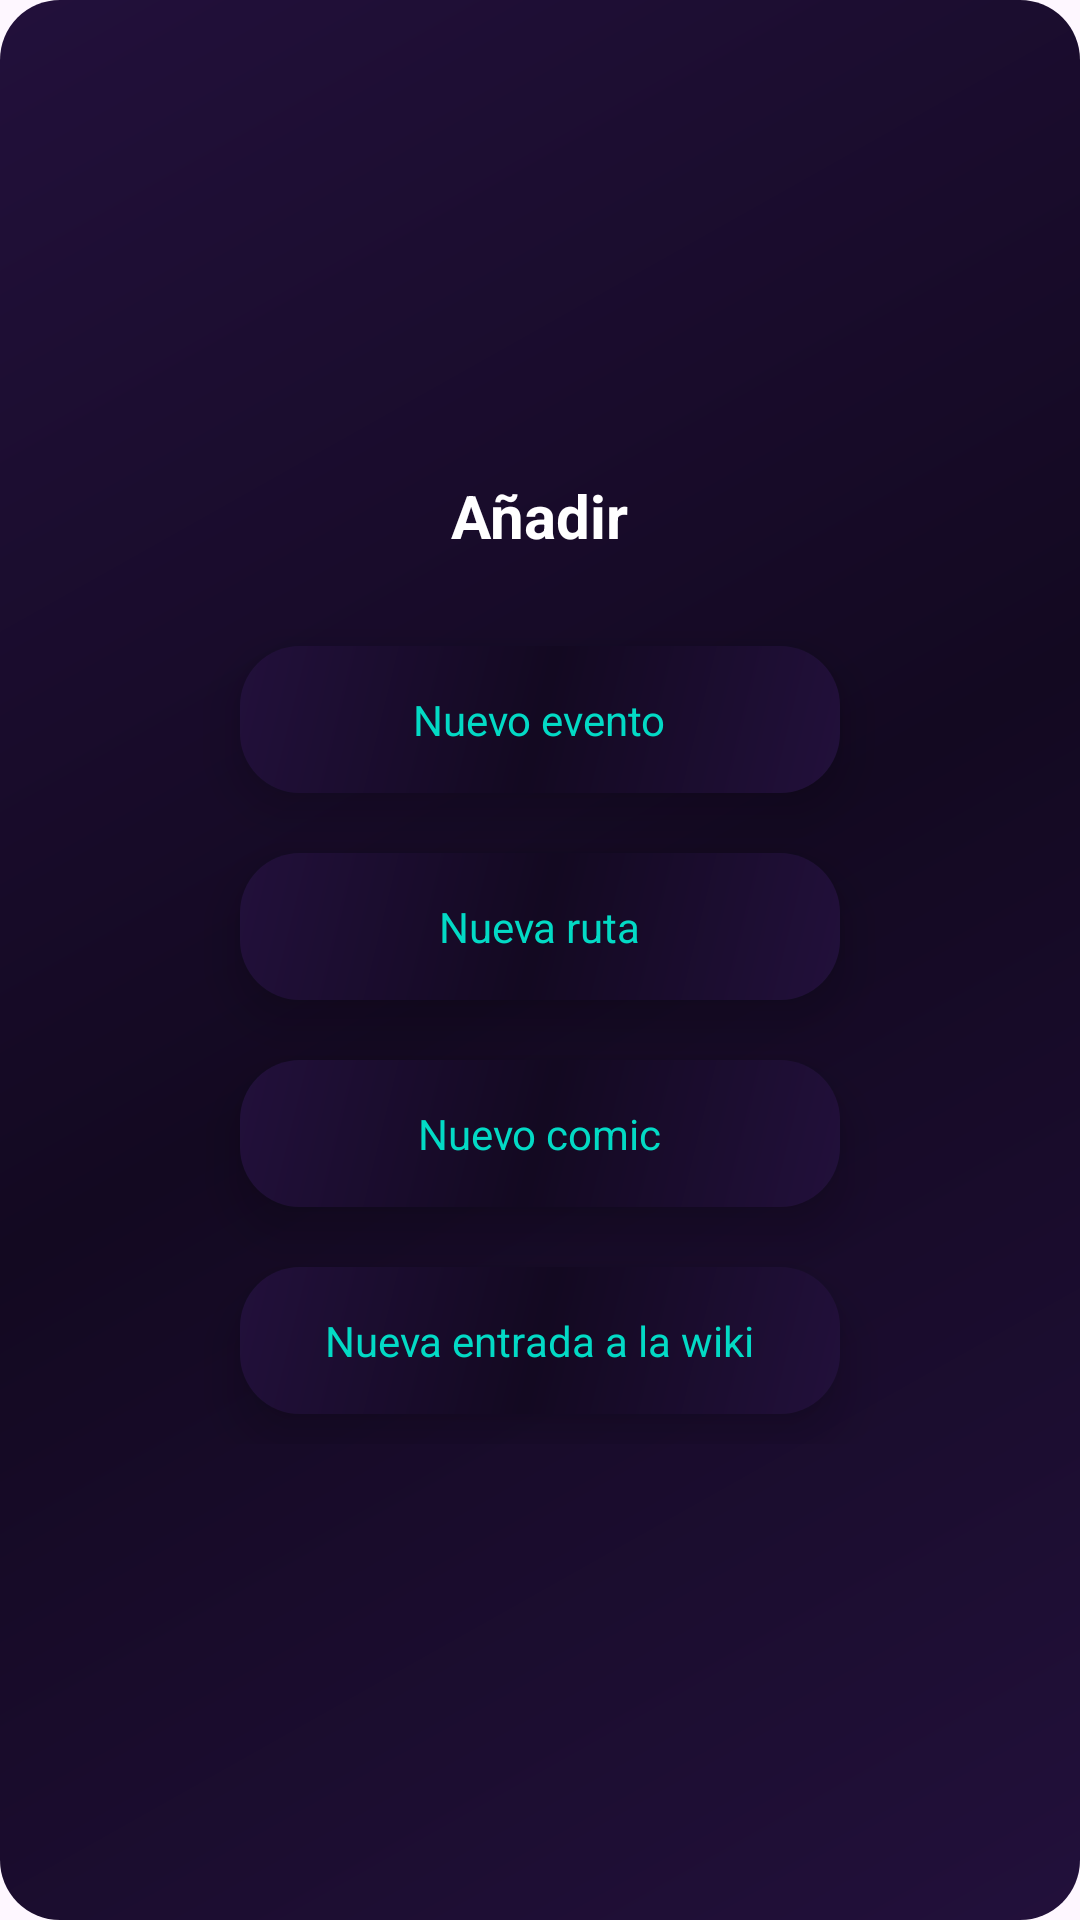

Reconstruct the res/layout file that produces this screen, plus the resources it refers to.
<!-- AndroidManifest.xml: application theme Theme.VinetaVirtual -->
<!-- res/layout/activity_dialog_anadir_seccion.xml -->
<?xml version="1.0" encoding="utf-8"?>
<FrameLayout xmlns:android="http://schemas.android.com/apk/res/android"
    android:layout_width="325dp"
    android:layout_height="400dp"
    android:background="@drawable/bg_cards">

    <LinearLayout
        android:layout_width="match_parent"
        android:layout_height="wrap_content"
        android:layout_gravity="center"
        android:orientation="vertical"
        android:padding="20dp">
        <TextView
            android:layout_width="wrap_content"
            android:layout_height="wrap_content"
            android:layout_gravity="center"
            android:layout_marginBottom="20dp"
            android:text="Añadir"
            android:textSize="20sp"
            android:textColor="@android:color/white"
            android:textStyle="bold"/>
        <FrameLayout
            android:id="@+id/ly_anadirNuevoEvento"
            android:layout_width="200dp"
            android:layout_height="wrap_content"
            android:layout_margin="10dp"
            android:layout_gravity="center"
            android:padding="15dp"
            android:background="@drawable/bg_cards"
            android:elevation="10dp"
            android:clickable="true"
            android:focusable="true"
            android:onClick="startNuevoEventoActivity">
            <TextView
                android:layout_width="wrap_content"
                android:layout_height="wrap_content"
                android:layout_gravity="center"
                android:text="Nuevo evento"
                android:textColor="@color/teal_200"/>
        </FrameLayout>
        <FrameLayout
            android:id="@+id/ly_anadirNuevaRuta"
            android:layout_width="200dp"
            android:layout_height="wrap_content"
            android:layout_margin="10dp"
            android:layout_gravity="center"
            android:padding="15dp"
            android:background="@drawable/bg_cards"
            android:elevation="10dp"
            android:clickable="true"
            android:focusable="true"
            android:onClick="startNuevaRutaActivity">
            <TextView
                android:layout_width="wrap_content"
                android:layout_height="wrap_content"
                android:layout_gravity="center"
                android:text="Nueva ruta"
                android:textColor="@color/teal_200"/>
        </FrameLayout>
        <FrameLayout
            android:id="@+id/ly_anadirNuevoComic"
            android:layout_width="200dp"
            android:layout_height="wrap_content"
            android:layout_margin="10dp"
            android:layout_gravity="center"
            android:padding="15dp"
            android:background="@drawable/bg_cards"
            android:elevation="10dp"
            android:clickable="true"
            android:focusable="true"
            android:onClick="startNuevoComicActivity">
            <TextView
                android:layout_width="wrap_content"
                android:layout_height="wrap_content"
                android:layout_gravity="center"
                android:text="Nuevo comic"
                android:textColor="@color/teal_200"/>
        </FrameLayout>
        <FrameLayout
            android:id="@+id/ly_anadirNuevaEntradaWiki"
            android:layout_width="200dp"
            android:layout_height="wrap_content"
            android:layout_margin="10dp"
            android:layout_gravity="center"
            android:padding="15dp"
            android:background="@drawable/bg_cards"
            android:elevation="10dp"
            android:clickable="true"
            android:focusable="true"
            android:onClick="startNuevaEntradaWikiActivity">
            <TextView
                android:layout_width="wrap_content"
                android:layout_height="wrap_content"
                android:layout_gravity="center"
                android:text="Nueva entrada a la wiki"
                android:textColor="@color/teal_200"/>
        </FrameLayout>
    </LinearLayout>
</FrameLayout>
<!-- resources referenced by this layout -->
<resources>
  <!-- drawable bg_cards (drawable) -->
  <?xml version="1.0" encoding="utf-8"?>
  <shape xmlns:android="http://schemas.android.com/apk/res/android">
      <gradient xmlns:android="http://schemas.android.com/apk/res/android"
          android:type="linear"
          android:angle="135"
          android:startColor="#22103b"
          android:centerColor="#130921"
          android:endColor="#22103b"/>
      <corners android:radius="20dp"/>
  
  </shape>
  <style name="Theme.VinetaVirtual" parent="Theme.Material3.DayNight.NoActionBar">
          <item name="colorPrimary">#018786</item>
          <item name="colorOnPrimary">#FFFFFF</item>
          
          
          
          <item name="colorSecondary">#018786</item> 
          <item name="colorOnSecondary">#FFA500</item>
          
          <item name="colorOnBackground">#03DAC5</item>
          <item name="colorSurface">#FFFFFF</item> 
          <item name="colorOnSurface">#7BFFFFFF</item>
          <item name="colorOnSurfaceVariant">#03DAC5</item>
          <item name="colorOutline">#03DAC5</item>
      </style>
  <!-- not gathered from this repository: default colours our renderer supplied (Android Studio template values) -->
  <color name="teal_200">#FF03DAC5</color>
</resources>
